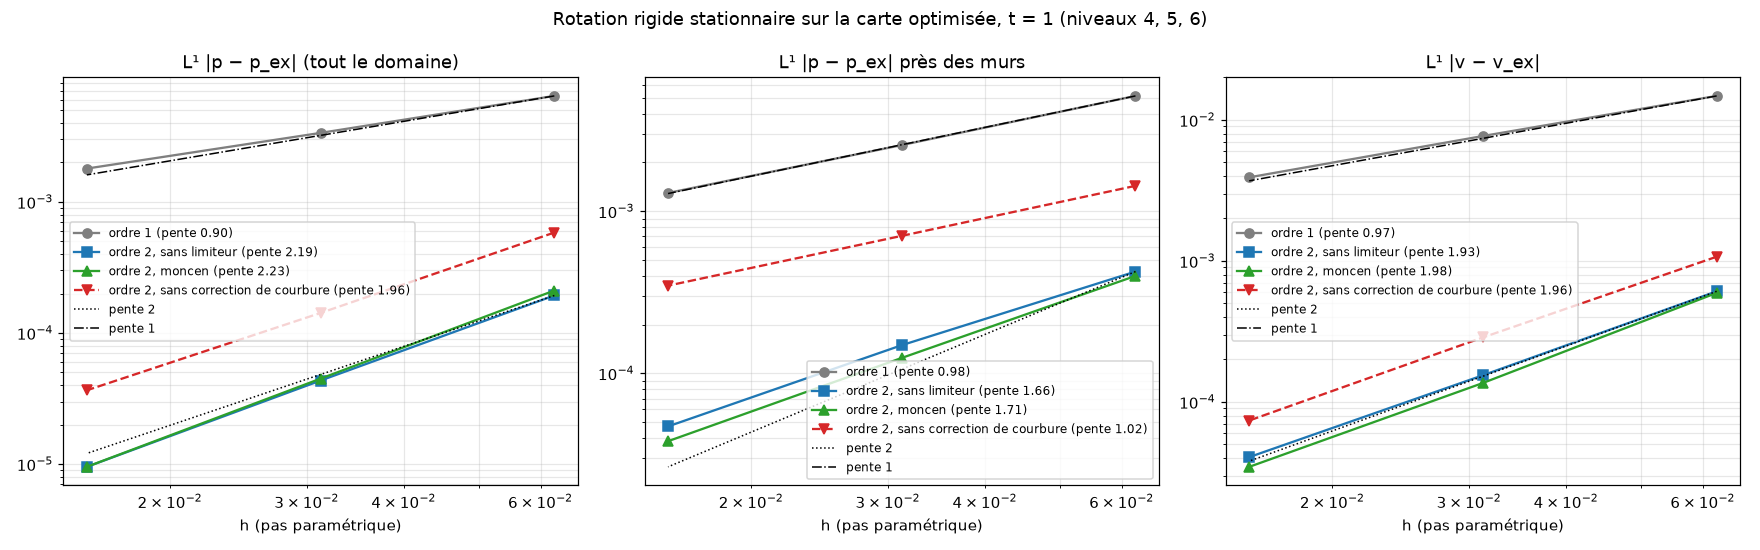

The data file committed next to this chart (first rows):
# Rotation rigide stationnaire (--rotati…, carte optimisee, grille uniforme, t = 1, CFL 0.9
# h = 1/2^level ; erreurs L1 ponderees p…
config, level, L1_p, L1_p_mur, max_p, L1_v
ordre1, 4, 6.422e-03, 5.141e-03, 2.138e-02, 1.479e-02
ordre1, 5, 3.355e-03, 2.558e-03, 1.193e-02, 7.685e-03
ordre1, 6, 1.794e-03, 1.296e-03, 6.522e-03, 3.914e-03
ordre2_none, 4, 1.932e-04, 4.246e-04, 5.339e-03, 6.086e-04
ordre2_none, 5, 4.341e-05, 1.493e-04, 2.782e-03, 1.546e-04
ordre2_none, 6, 9.539e-06, 4.712e-05, 1.587e-03, 4.062e-05
ordre2_moncen, 4, 2.108e-04, 3.991e-04, 4.884e-03, 5.933e-04
ordre2_moncen, 5, 4.488e-05, 1.246e-04, 2.787e-03, 1.363e-04
ordre2_moncen, 6, 9.548e-06, 3.820e-05, 1.604e-03, 3.466e-05
ordre2_none_sans_courbure, 4, 5.834e-04, 1.434e-03, 7.285e-03, 1.071e-03
ordre2_none_sans_courbure, 5, 1.422e-04, 7.049e-04, 4.221e-03, 2.867e-04
ordre2_none_sans_courbure, 6, 3.659e-05, 3.477e-04, 2.347e-03, 7.383e-05
